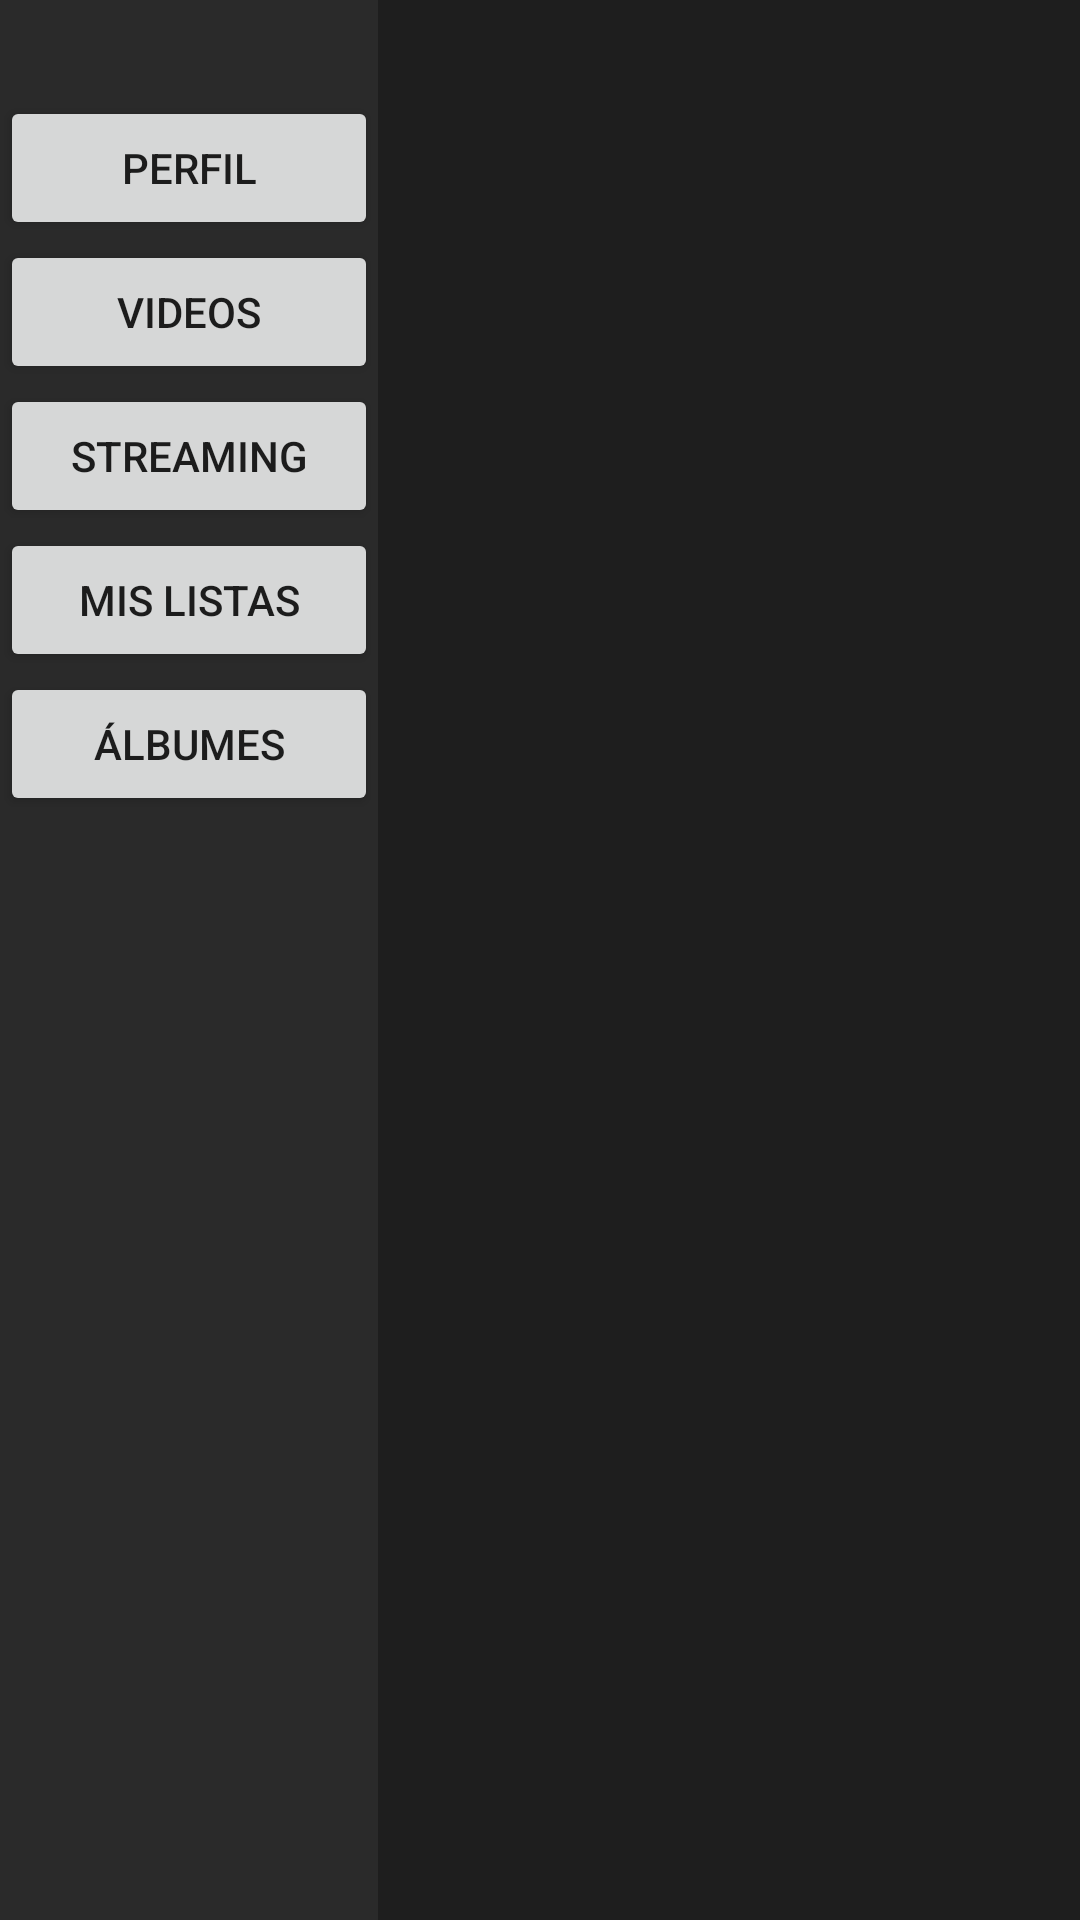

Here is an Android app screen rendered from its layout file. Give the layout XML and the strings, colors and styles it references.
<!-- AndroidManifest.xml: activity theme Theme.MyTune -->
<!-- res/layout/activity_main.xml -->
<LinearLayout xmlns:android="http://schemas.android.com/apk/res/android"
    android:orientation="horizontal"
    android:layout_width="match_parent"
    android:layout_height="match_parent"
    android:background="#1e1e1e">

    
    <LinearLayout
        android:layout_height="match_parent"
        android:layout_width="0dp"
        android:layout_weight="0.35"
        android:orientation="vertical"
        android:background="#2a2a2a"
        android:paddingTop="32dp">

        <Button
            android:id="@+id/btnPerfil"
            android:layout_width="match_parent"
            android:layout_height="wrap_content"
            android:text="Perfil" />

        <Button
            android:id="@+id/btnVideos"
            android:layout_width="match_parent"
            android:layout_height="wrap_content"
            android:text="Videos" />

        <Button
            android:id="@+id/btnStreaming"
            android:layout_width="match_parent"
            android:layout_height="wrap_content"
            android:text="Streaming" />

        <Button
            android:id="@+id/btnListas"
            android:layout_width="match_parent"
            android:layout_height="wrap_content"
            android:text="Mis Listas" />

        <Button
            android:id="@+id/btnAlbumes"
            android:layout_width="match_parent"
            android:layout_height="wrap_content"
            android:text="Álbumes" />

    </LinearLayout>

    
    <FrameLayout
        android:id="@+id/fragmentContainer"
        android:layout_width="0dp"
        android:layout_weight="0.65"
        android:paddingTop="32dp"
        android:layout_height="match_parent"/>
</LinearLayout>
<!-- resources referenced by this layout -->
<resources>
  <style name="Theme.MyTune" parent="Theme.AppCompat.Light.DarkActionBar">
          
          <item name="colorPrimary">@color/purple_500</item>
          <item name="colorPrimaryDark">@color/purple_700</item>
          <item name="colorAccent">@color/teal_200</item>
      </style>
  <!-- not gathered from this repository: default colours our renderer supplied (Android Studio template values) -->
  <color name="purple_500">#FF6200EE</color>
  <color name="purple_700">#FF3700B3</color>
  <color name="teal_200">#FF03DAC5</color>
</resources>
